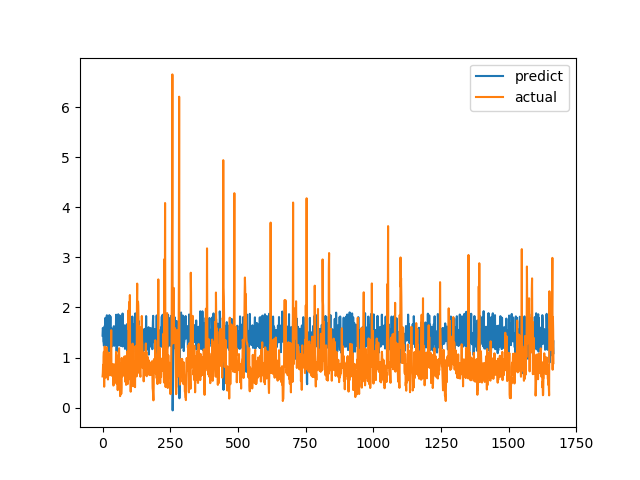

The data file committed next to this chart (first rows):
predict, actual
1.437, 0.6238
1.59, 0.6915
1.572, 0.8558
1.32, 0.7094
1.304, 1.015
1.239, 1.116
1.269, 0.4183
1.402, 1.002
1.632, 1.219
1.408, 1.143
1.441, 0.6528
1.794, 0.6747
1.242, 0.601
1.297, 0.6695
1.38, 0.6538
1.512, 0.7814
1.845, 1.206
1.433, 0.8469
1.488, 0.8286
1.264, 0.6482
1.228, 0.5624
1.314, 0.7183
1.376, 1.1
1.34, 0.9542
1.126, 0.729
1.847, 0.6694
1.564, 0.8631
1.801, 0.6465
1.323, 0.8223
1.823, 0.9236
1.119, 0.8301
1.36, 1.067
1.47, 1.546
1.454, 0.6827
1.58, 0.6386
1.224, 0.6464
1.248, 0.6881
1.295, 0.7274
1.362, 0.65
1.3, 0.8694
1.433, 0.4409
1.605, 0.4519
1.627, 0.7575
1.235, 0.4952
1.259, 0.6851
1.354, 0.7244
1.433, 0.8654
1.375, 0.74
1.519, 0.8071
1.331, 0.8204
1.855, 1.114
1.137, 1.109
1.128, 0.4751
1.121, 1.039
1.407, 0.9458
1.346, 0.7878
1.488, 0.3505
1.562, 0.9368
1.864, 0.9868
1.294, 0.647
... 1,607 more rows
